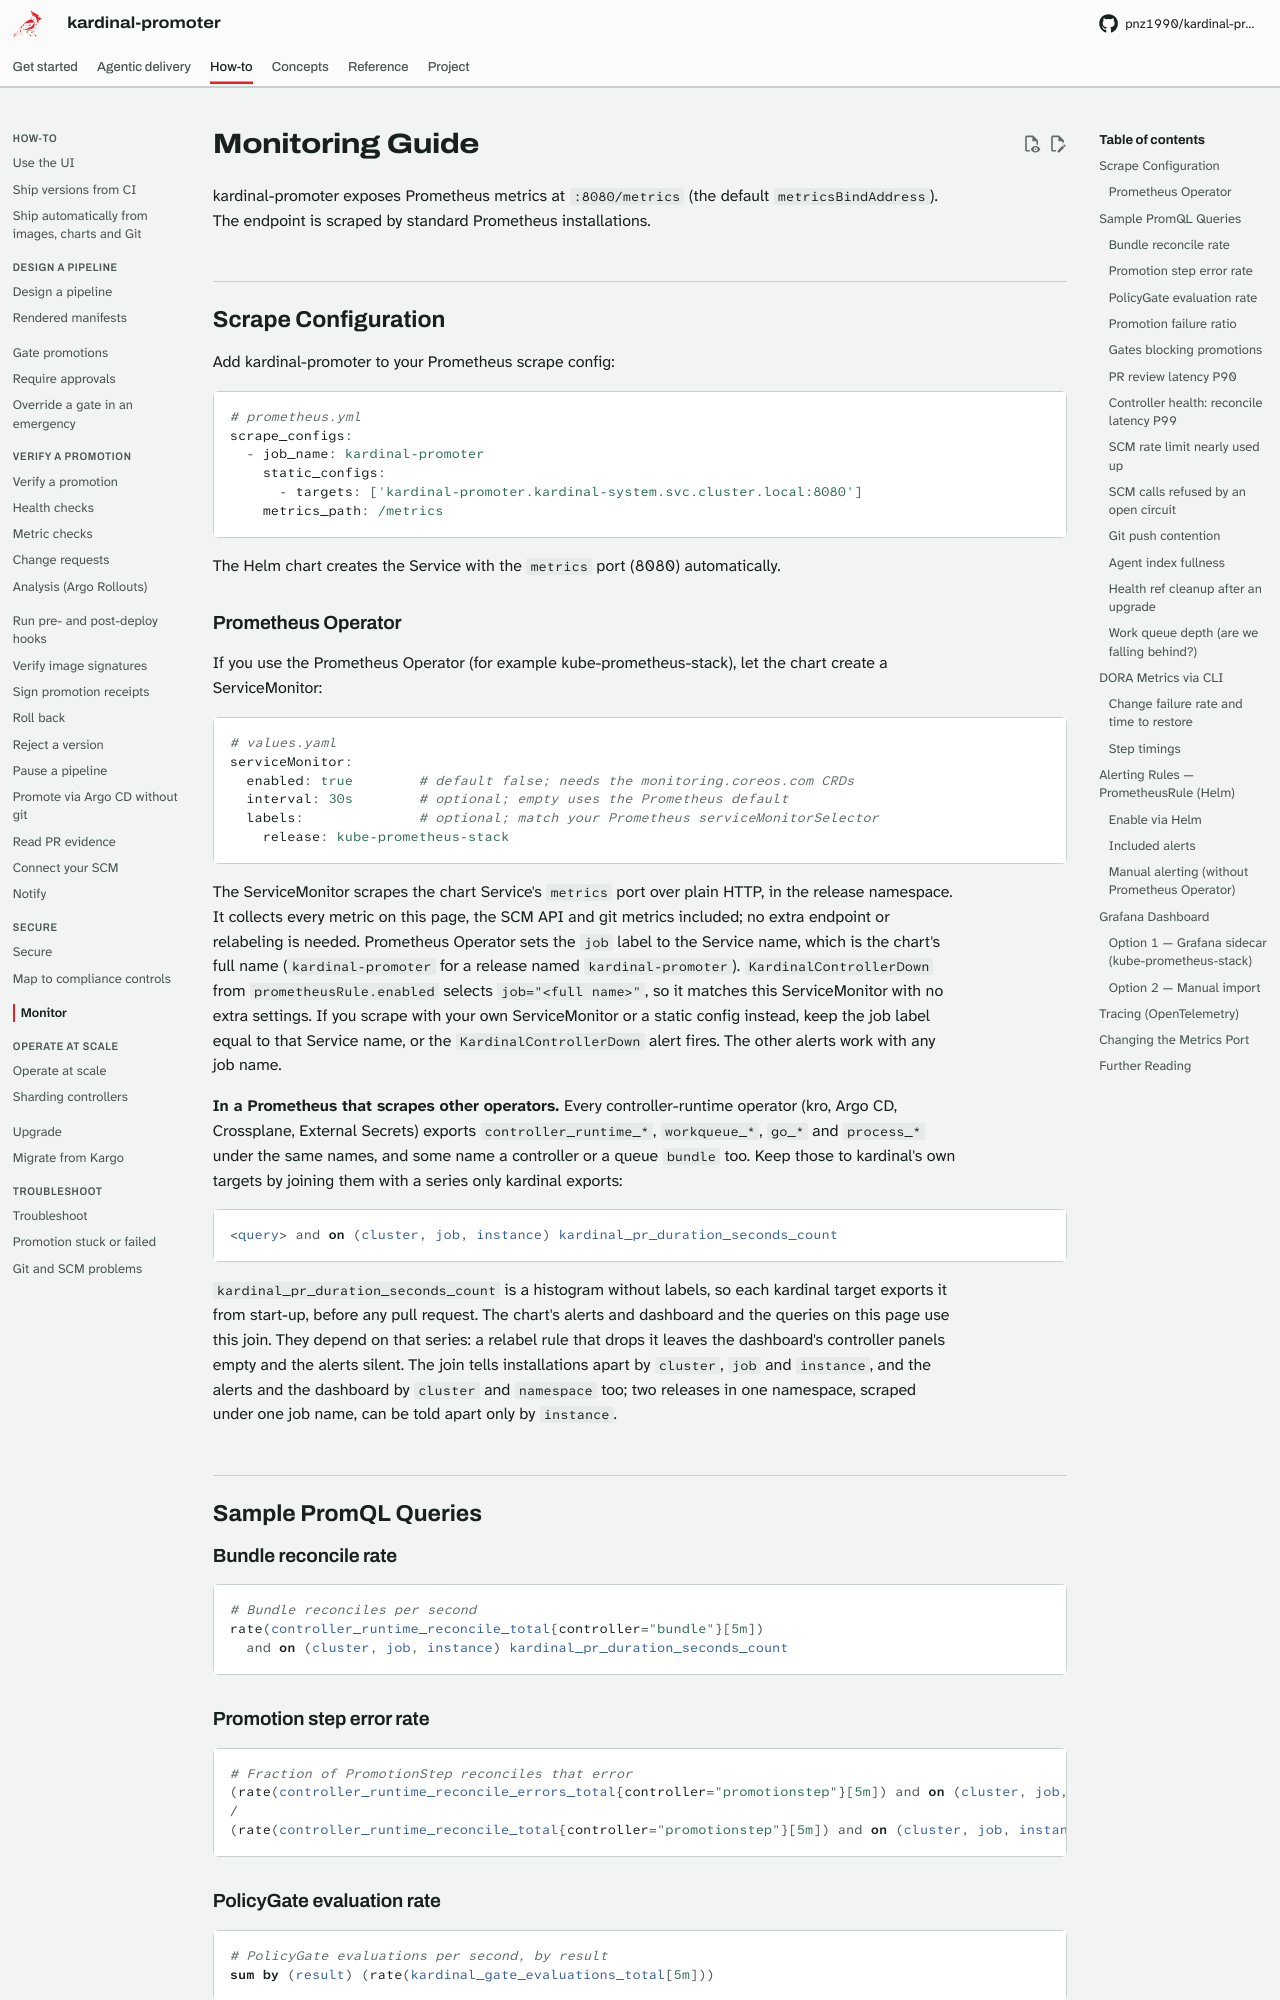

repository: pnz1990/kardinal-promoter · page: guides/monitoring/index.html · generator: mkdocs

# Monitoring Guide

kardinal-promoter exposes Prometheus metrics at `:8080/metrics` (the default `metricsBindAddress`). The endpoint is scraped by standard Prometheus installations.

---

## Scrape Configuration

Add kardinal-promoter to your Prometheus scrape config:

```yaml
# prometheus.yml
scrape_configs:
  - job_name: kardinal-promoter
    static_configs:
      - targets: ['kardinal-promoter.kardinal-system.svc.cluster.local:8080']
    metrics_path: /metrics
```

The Helm chart creates the Service with the `metrics` port (8080) automatically.

### Prometheus Operator

If you use the Prometheus Operator (for example kube-prometheus-stack), let the chart
create a ServiceMonitor:

```yaml
# values.yaml
serviceMonitor:
  enabled: true        # default false; needs the monitoring.coreos.com CRDs
  interval: 30s        # optional; empty uses the Prometheus default
  labels:              # optional; match your Prometheus serviceMonitorSelector
    release: kube-prometheus-stack
```

The ServiceMonitor scrapes the chart Service's `metrics` port over plain HTTP, in the
release namespace. It collects every metric on this page, the SCM API and git metrics
included; no extra endpoint or relabeling is needed. Prometheus Operator sets the `job` label to the Service name, which
is the chart's full name (`kardinal-promoter` for a release named `kardinal-promoter`).
`KardinalControllerDown` from `prometheusRule.enabled` selects `job="<full name>"`, so it matches
this ServiceMonitor with no extra settings. If you scrape with your own ServiceMonitor or a
static config instead, keep the job label equal to that Service name, or the
`KardinalControllerDown` alert fires. The other alerts work with any job name.

**In a Prometheus that scrapes other operators.** Every controller-runtime operator (kro, Argo CD,
Crossplane, External Secrets) exports `controller_runtime_*`, `workqueue_*`, `go_*` and
`process_*` under the same names, and some name a controller or a queue `bundle` too. Keep
those to kardinal's own targets by joining them with a series only kardinal exports:

```promql
<query> and on (cluster, job, instance) kardinal_pr_duration_seconds_count
```

`kardinal_pr_duration_seconds_count` is a histogram without labels, so each kardinal target
exports it from start-up, before any pull request. The chart's alerts and dashboard and the
queries on this page use this join. They depend on that series: a relabel rule that drops it
leaves the dashboard's controller panels empty and the alerts silent. The join tells
installations apart by `cluster`, `job` and `instance`, and the alerts and the dashboard by
`cluster` and `namespace` too; two releases in one namespace, scraped under one job name, can
be told apart only by `instance`.

---

## Sample PromQL Queries

### Bundle reconcile rate

```promql
# Bundle reconciles per second
rate(controller_runtime_reconcile_total{controller="bundle"}[5m])
  and on (cluster, job, instance) kardinal_pr_duration_seconds_count
```

### Promotion step error rate

```promql
# Fraction of PromotionStep reconciles that error
(rate(controller_runtime_reconcile_errors_total{controller="promotionstep"}[5m]) and on (cluster, job, instance) kardinal_pr_duration_seconds_count)
/
(rate(controller_runtime_reconcile_total{controller="promotionstep"}[5m]) and on (cluster, job, instance) kardinal_pr_duration_seconds_count)
```

### PolicyGate evaluation rate

```promql
# PolicyGate evaluations per second, by result
sum by (result) (rate(kardinal_gate_evaluations_total[5m]))
```

### Promotion failure ratio

```promql
# Fraction of PromotionSteps that ended Failed in the last hour
sum(increase(kardinal_steps_total{result="failed"}[1h]))
/
sum(increase(kardinal_steps_total[1h]))
```

### Gates blocking promotions

```promql
# Share of PolicyGate evaluations that blocked
sum(rate(kardinal_gate_evaluations_total{result="blocked"}[15m]))
/
sum(rate(kardinal_gate_evaluations_total[15m]))
```
